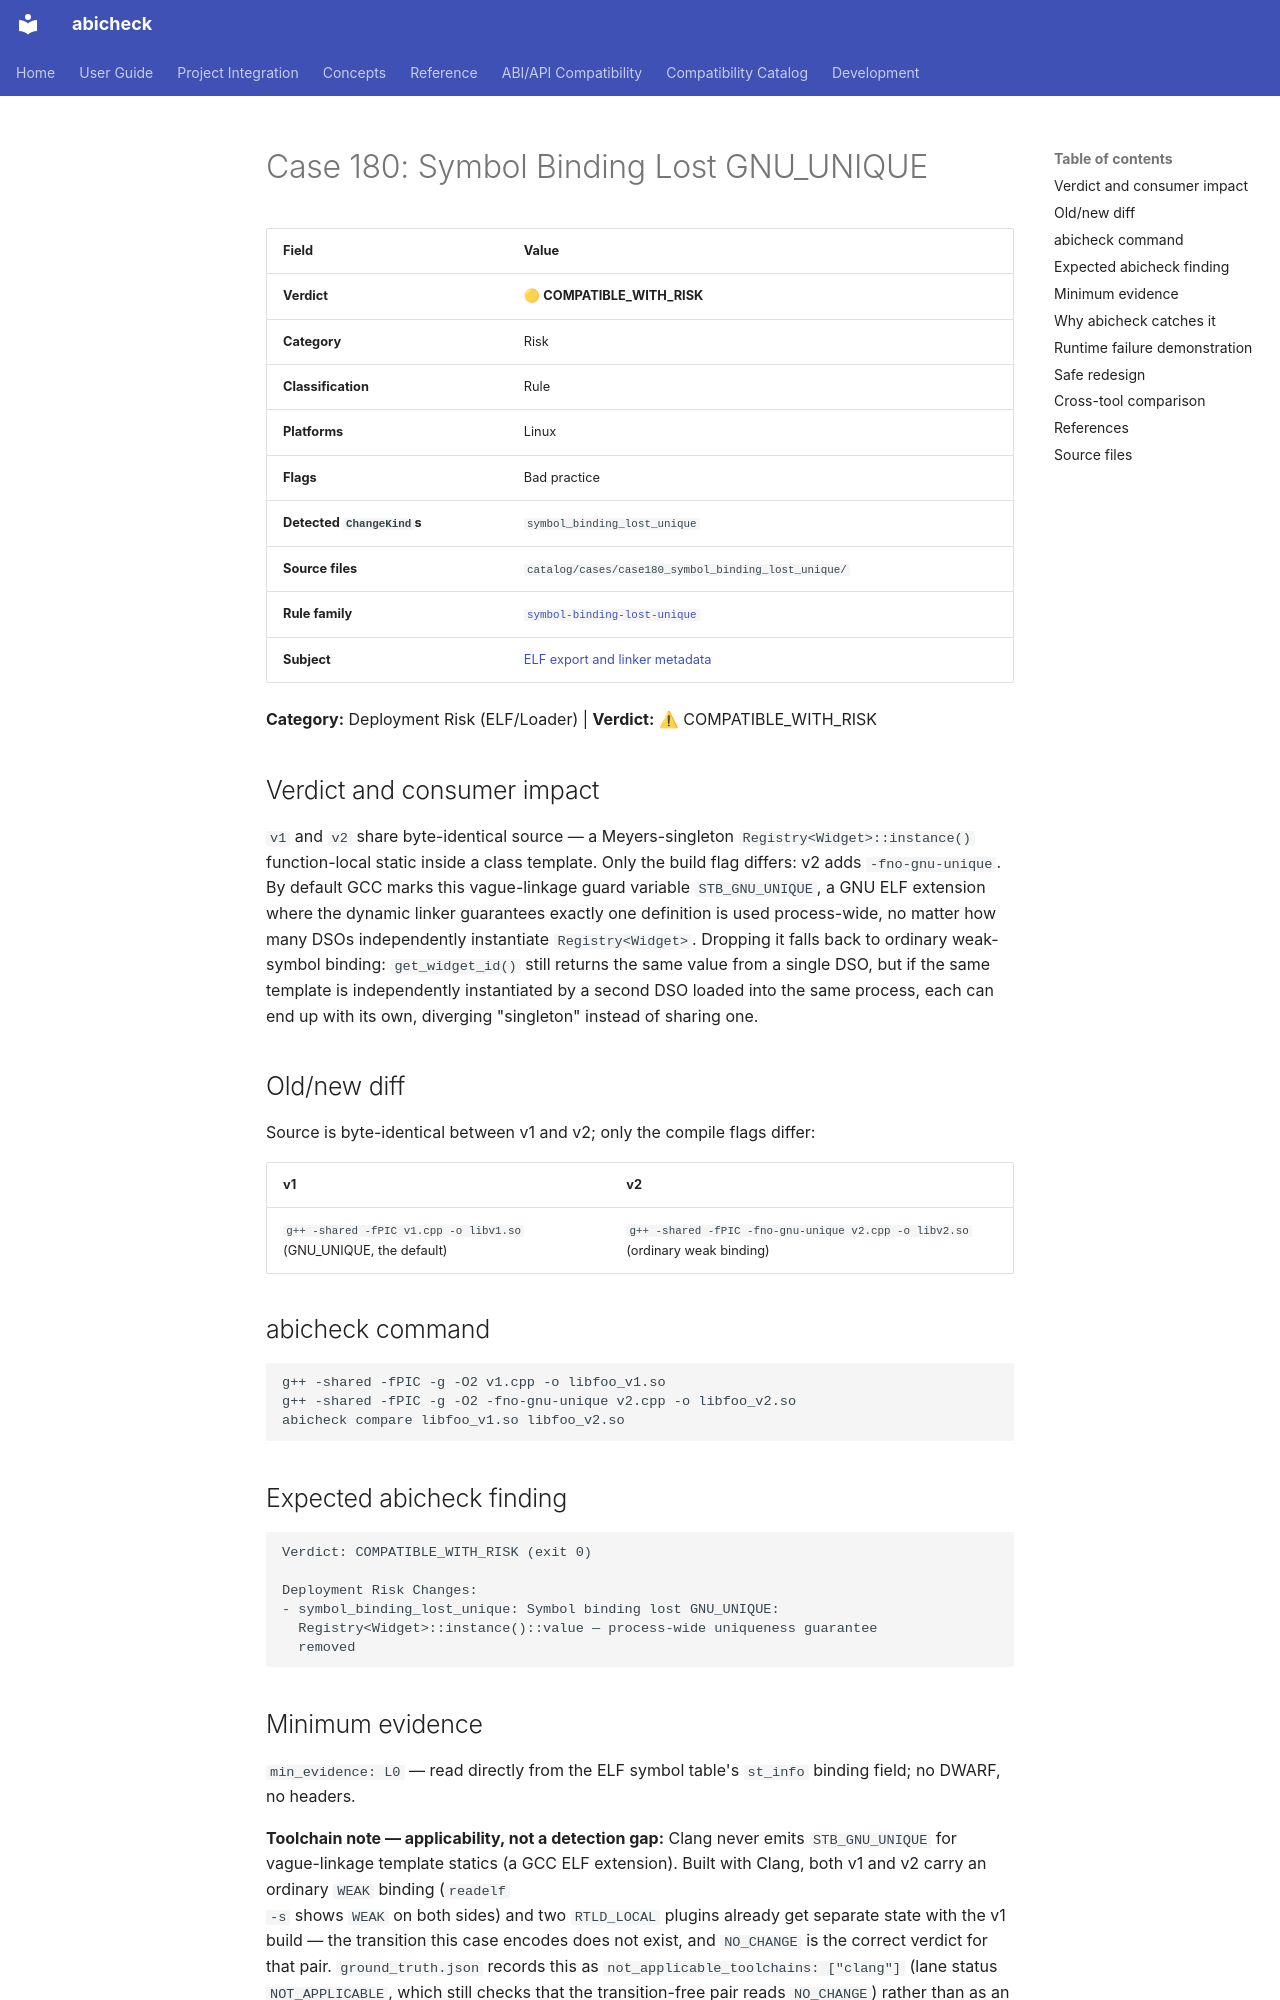

repository: abicheck/abicheck · page: reference/examples/case180_symbol_binding_lost_unique/index.html · generator: mkdocs

<!-- DO NOT EDIT — generated by scripts/gen_examples_docs.py. Source: catalog/cases/<case>/README.md + catalog/ground_truth.json. -->
# Case 180: Symbol Binding Lost GNU_UNIQUE

| Field | Value |
|-------|-------|
| **Verdict** | 🟡 **COMPATIBLE_WITH_RISK** |
| **Category** | Risk |
| **Classification** | Rule |
| **Platforms** | Linux |
| **Flags** | Bad practice |
| **Detected `ChangeKind`s** | `symbol_binding_lost_unique` |
| **Source files** | `catalog/cases/case180_symbol_binding_lost_unique/` |
| **Rule family** | [`symbol-binding-lost-unique`](by-rule/symbol-binding-lost-unique.md) |
| **Subject** | [ELF export and linker metadata](by-subject/elf-export-and-linker-metadata.md) |

**Category:** Deployment Risk (ELF/Loader) | **Verdict:** ⚠ COMPATIBLE_WITH_RISK

## Verdict and consumer impact

`v1` and `v2` share byte-identical source — a Meyers-singleton
`Registry<Widget>::instance()` function-local static inside a class
template. Only the build flag differs: v2 adds `-fno-gnu-unique`. By
default GCC marks this vague-linkage guard variable `STB_GNU_UNIQUE`, a GNU
ELF extension where the dynamic linker guarantees exactly one definition is
used process-wide, no matter how many DSOs independently instantiate
`Registry<Widget>`. Dropping it falls back to ordinary weak-symbol binding:
`get_widget_id()` still returns the same value from a single DSO, but if
the same template is independently instantiated by a second DSO loaded
into the same process, each can end up with its own, diverging "singleton"
instead of sharing one.

## Old/new diff

Source is byte-identical between v1 and v2; only the compile flags differ:

| v1 | v2 |
|----|----|
| `g++ -shared -fPIC v1.cpp -o libv1.so` (GNU_UNIQUE, the default) | `g++ -shared -fPIC -fno-gnu-unique v2.cpp -o libv2.so` (ordinary weak binding) |

## abicheck command

```bash
g++ -shared -fPIC -g -O2 v1.cpp -o libfoo_v1.so
g++ -shared -fPIC -g -O2 -fno-gnu-unique v2.cpp -o libfoo_v2.so
abicheck compare libfoo_v1.so libfoo_v2.so
```

## Expected abicheck finding

```text
Verdict: COMPATIBLE_WITH_RISK (exit 0)

Deployment Risk Changes:
- symbol_binding_lost_unique: Symbol binding lost GNU_UNIQUE:
  Registry<Widget>::instance()::value — process-wide uniqueness guarantee
  removed
```
